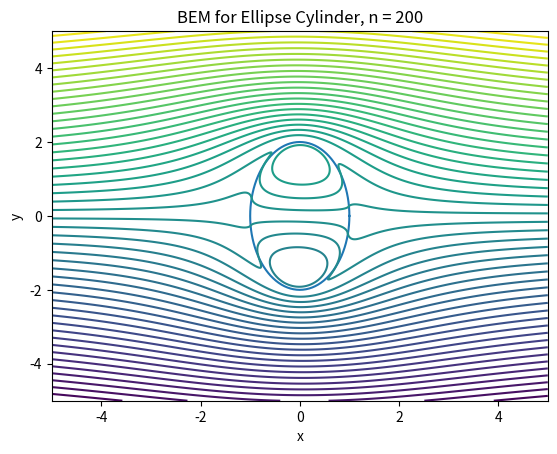
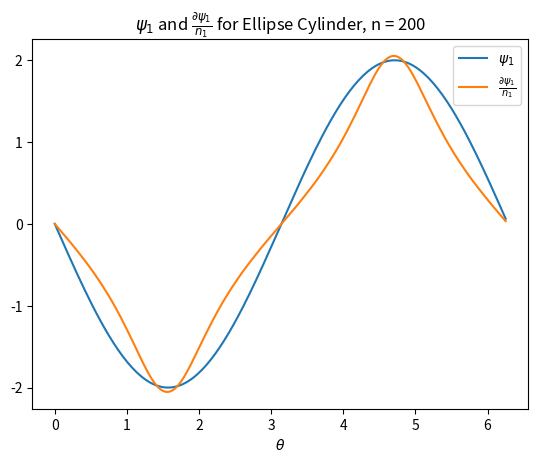

These figures' Python source, in order:
# -*- coding: utf-8 -*-
"""
Created on Fri Feb 10 10:06:00 2023

[redacted]
"""
# Imported from CFD Project
import numpy as np
import matplotlib.pyplot as plt
import math
from numpy import linalg as la
from numpy import asarray
import pandas
import time

##################
def G(r):
    return np.log(r)/(2*np.pi)
def dGdn(R,N,r):
    return R @ N / (2*np.pi*r)

def prob(a,b,n):
    if a == b:
        shape = 'Circle Cylinder'
    else:
        shape = 'Ellipse Cylinder'
    dtheta = 2*np.pi / n
    xO = np.zeros(n+1)
    yO = np.zeros(n+1)
    theta = np.zeros(n+1)
    
    # Creating the actual circle first
    for i in range(n+1):
        theta[i] = i * dtheta
        #r = math.sqrt((a*b)/(a**2*np.sin(theta[i])**2+b**2*np.cos(theta[i])**2))
        xO[i] = a*np.cos(theta[i])
        yO[i] = b*np.sin(theta[i])
    # Applying BEM
    A = np.zeros((n,n))
    B = np.zeros((n,n))
    area = np.zeros(n)
    cx = np.zeros(n)
    cy = np.zeros(n)
    N = np.zeros((n,2))
    
    s = 5#1.5*max(a,b)
    fig0, ax0 = plt.subplots()
    title = 'BEM for ' + shape + ', n = ' + str(n)
    ax0.set_title(title)
    ax0.set_xlabel('x')
    ax0.set_ylabel('y')
    ax0.set_xlim([-s,s])
    ax0.set_ylim([-s,s])
    
    for i in range(n):
        area[i] = math.sqrt((xO[i+1]-xO[i])**2+(yO[i+1]-yO[i])**2)
        cx[i] = 0.5 *  (xO[i+1]+xO[i])
        cy[i] = 0.5 *  (yO[i+1]+yO[i])
        N[i][0] = -(yO[i+1]-yO[i])
        N[i][1] =  (xO[i+1]-xO[i])
        N[i] = N[i] / la.norm(N[i])
    for i in range(n):
        for j in range(n):
            if i==j:
                B[i,j] = 0
                A[i,j] = -0.5
            else:
                R = [cx[j]-cx[i],cy[j]-cy[i]]
                r = la.norm(R)
                R = R/r
                A[i,j] = dGdn(R,N[j],r) * area[j]
                B[i,j] = G(r) * area[j]
                #ax0.quiver(cx[i],cy[i],R[0],R[1])
                
    # plotting 
    ax0.plot(xO,yO)
    #ax0.plot(cx,cy,'r*')
    #ax0.quiver(cx,cy,N[:,0],N[:,1])
    
    # psi1 and dpsi1dn
    psi1 = np.zeros(n)
    for i in range(n):
        psi1[i] = -yO[i]
    
    dpsi1dn = la.inv(B) @ A @ psi1.T
    
    
    # Plot psi1 dpsi1dn
    fig, ax = plt.subplots()
    title = '$\\psi_1$ and $\\frac{\\partial \\psi_1}{n_1}$ for ' + shape + ', n = ' + str(n) 
    ax.set_title(title)
    ax.set_xlabel('$\\theta$')
    
    ax.plot(theta[:-1],psi1,label='$\\psi_1$')
    ax.plot(theta[:-1],dpsi1dn,label='$\\frac{\\partial \\psi_1}{n_1}$')
    ax.legend()
    
    # Plotting the Cylinder
    g = 500
    x = np.linspace(-s,s,g)
    y = np.linspace(-s,s,g)
    X,Y = np.meshgrid(x,y)
    psi = np.zeros((g,g))
    
    # Streamfunction Contours       
    for k in range(n):
        rx = cx[k] - X
        ry = cy[k] - Y 
        rmag = np.sqrt(rx**2+ry**2)
        psi += (psi1[k]*(rx*N[k][0]+ry*N[k][1])/(2*np.pi*rmag)-G(rmag)*dpsi1dn[k])*area[k]
    psi += Y
    levels = np.linspace(np.min(psi),np.max(psi),50)
    '''
    for i in range(g):
        for j in range(g):
            if X[i,j]:
                psi[i,j] = NaN
    '''
        
    ax0.contour(x, y, psi, levels=levels)
##### BEM for a 4:1 ellipse
prob(1,2,200)
start_time = time.time()
print("--- %10s seconds ---" % np.round((time.time() - start_time),4))
